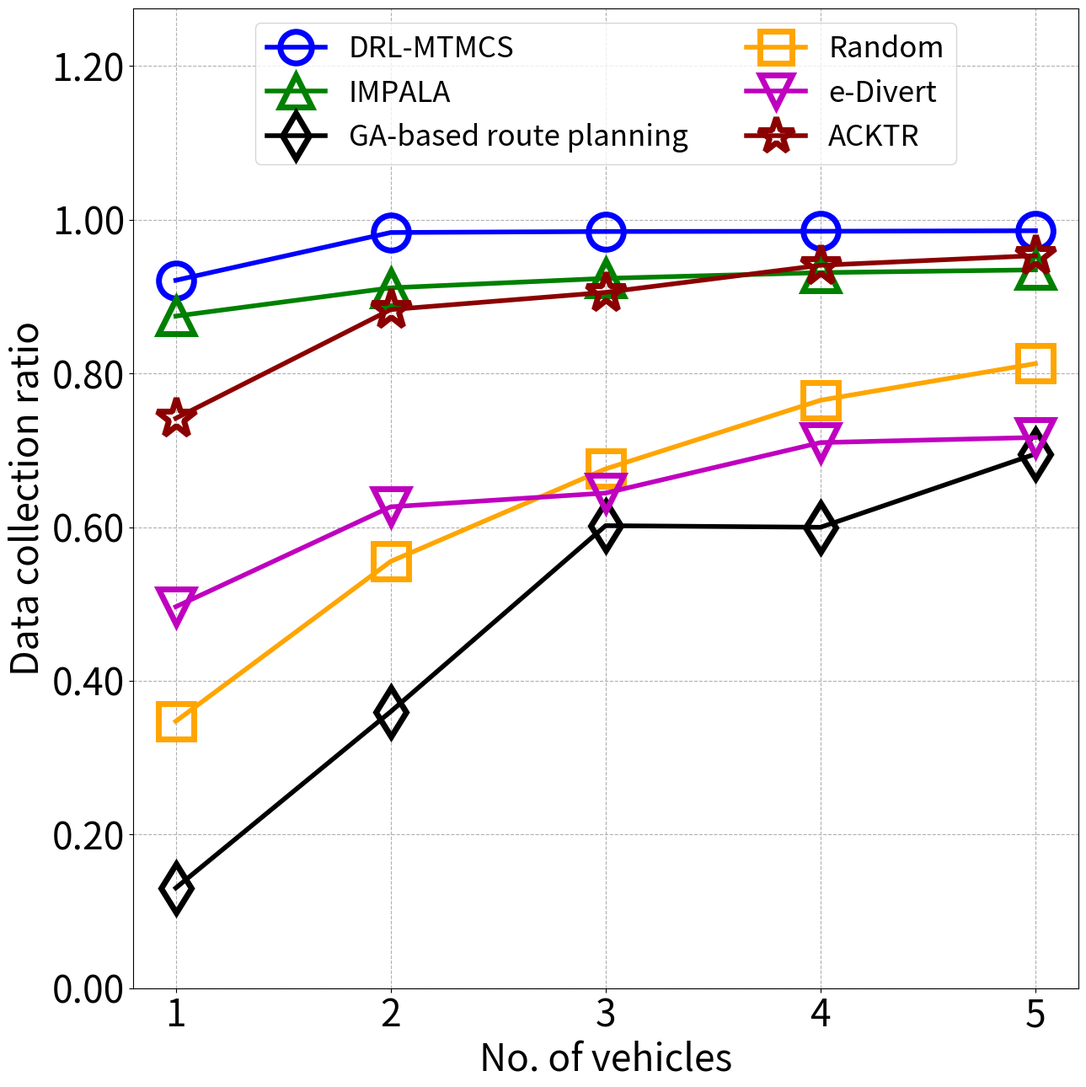
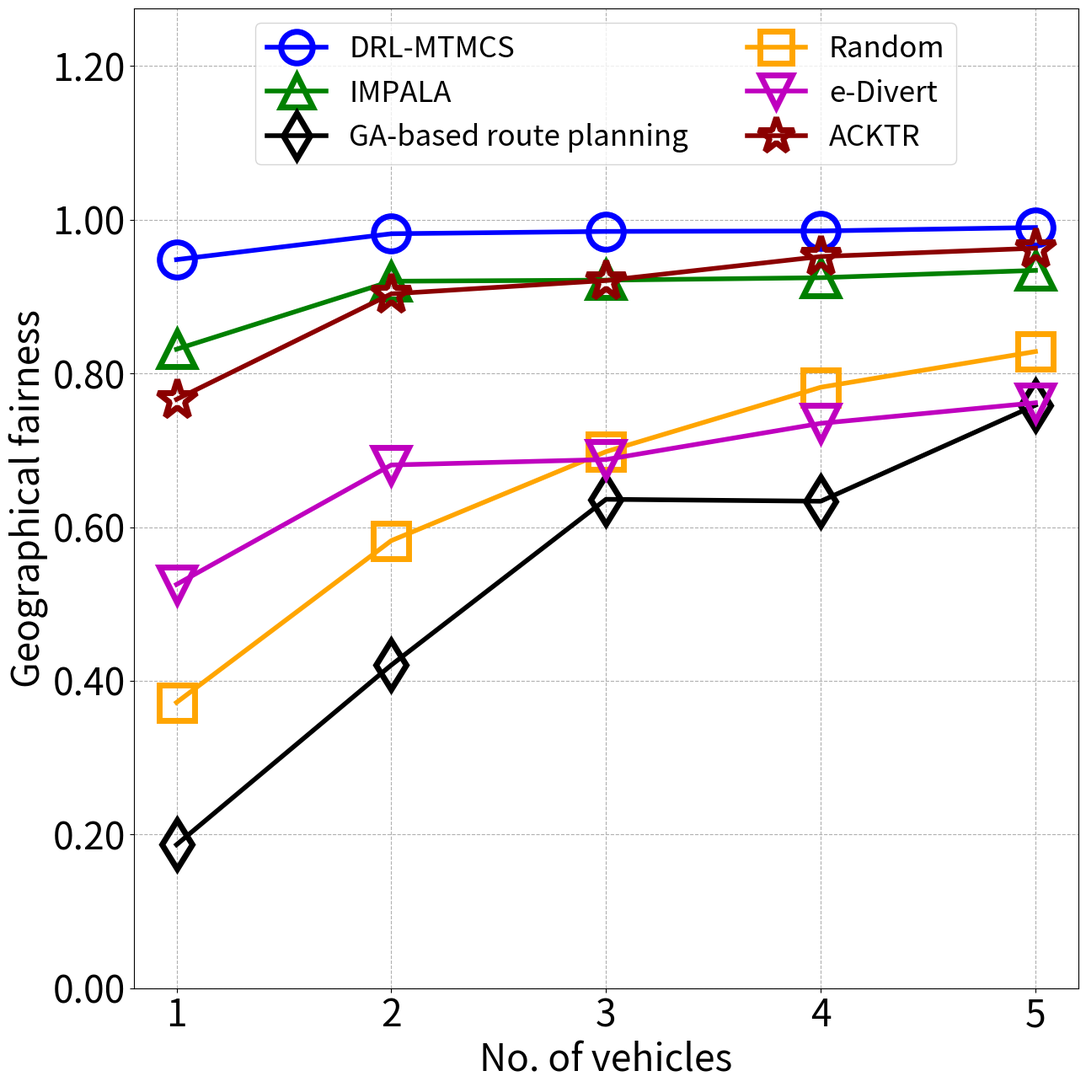
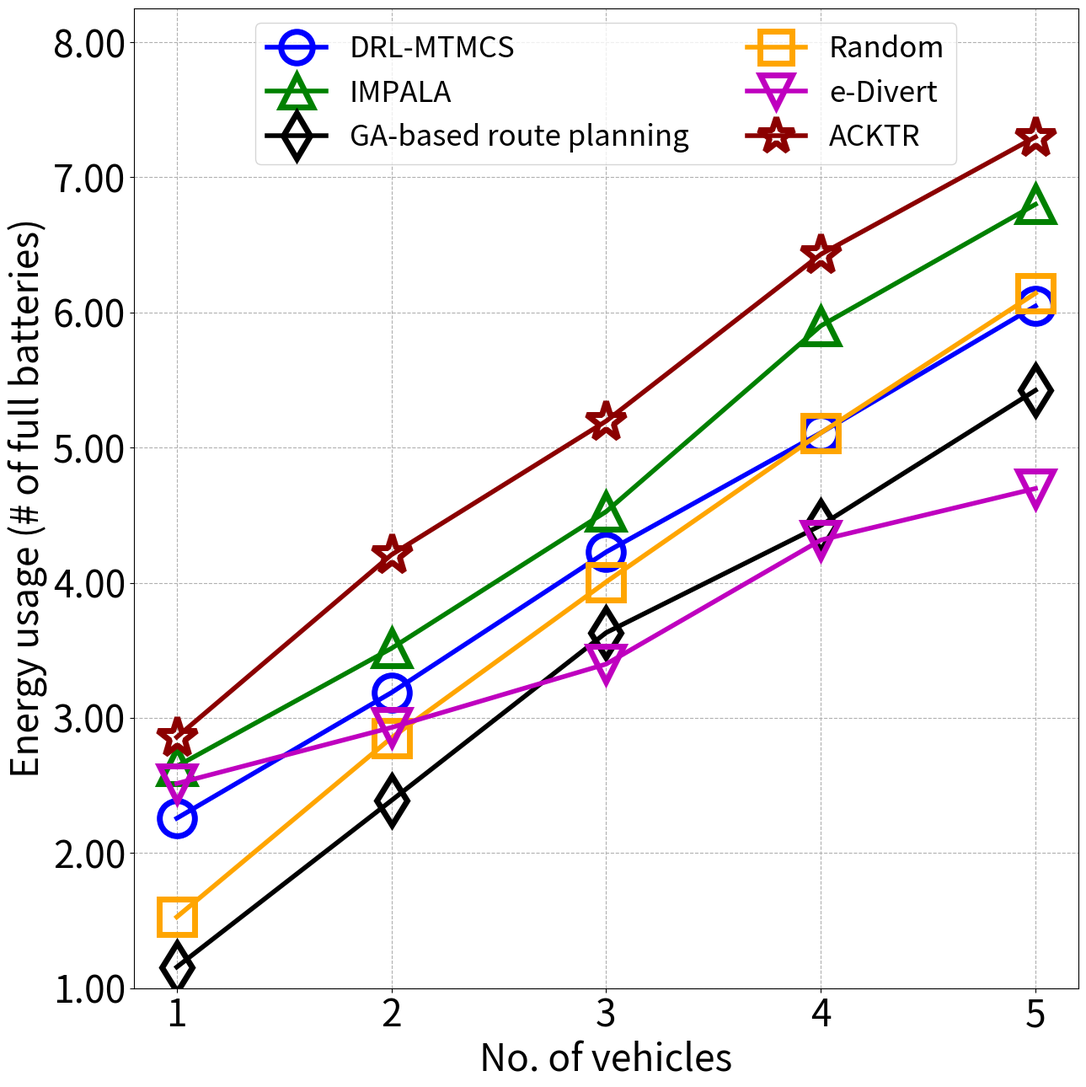
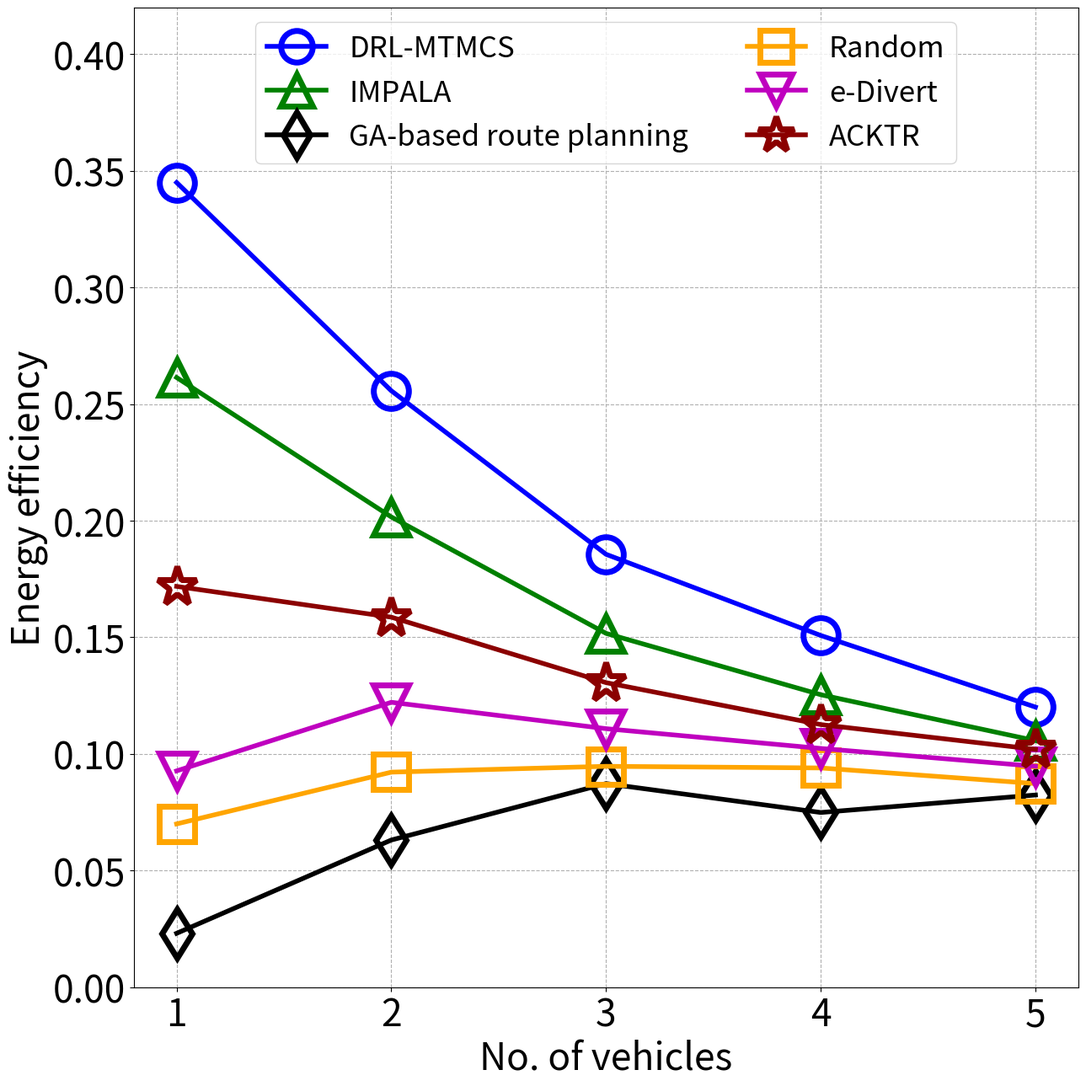
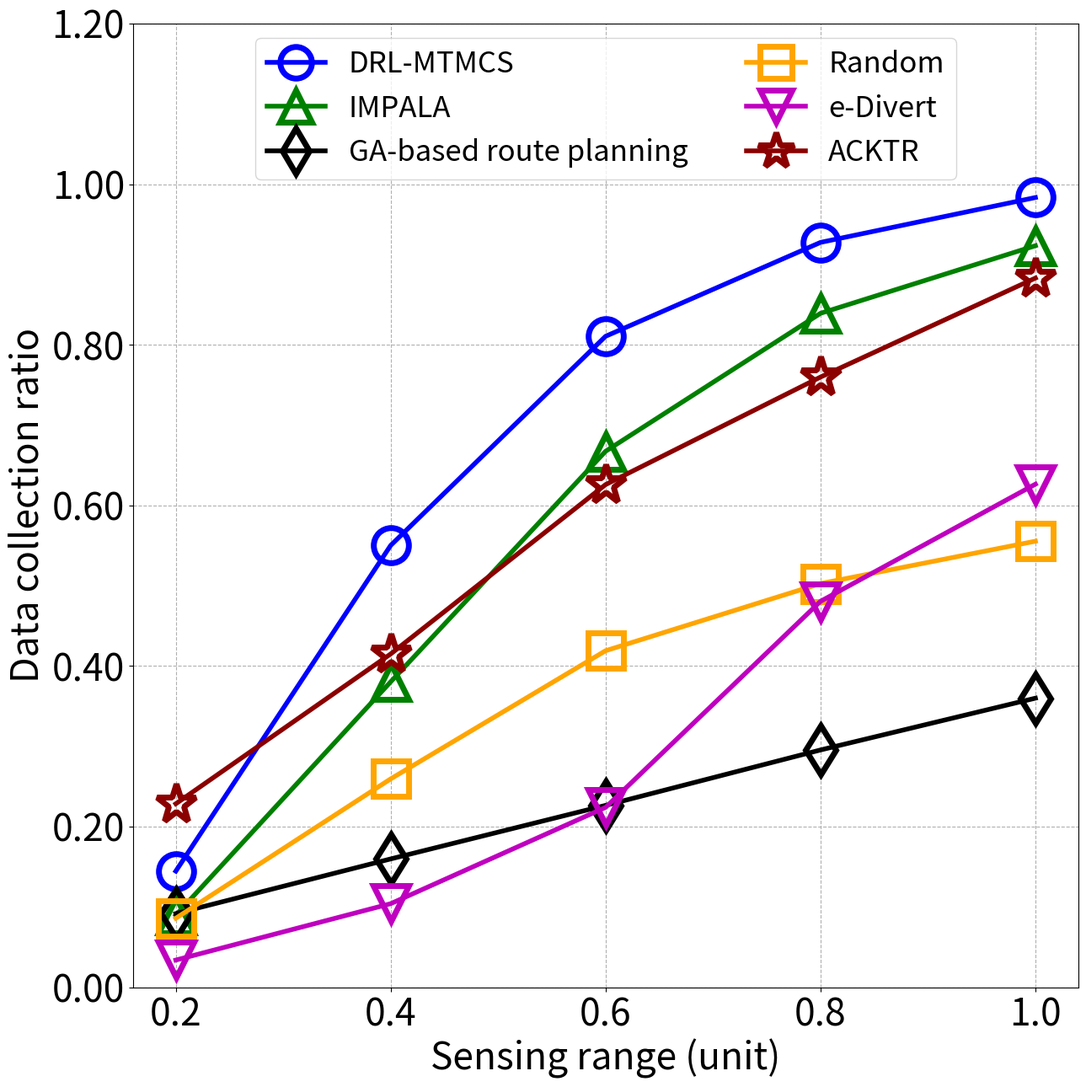
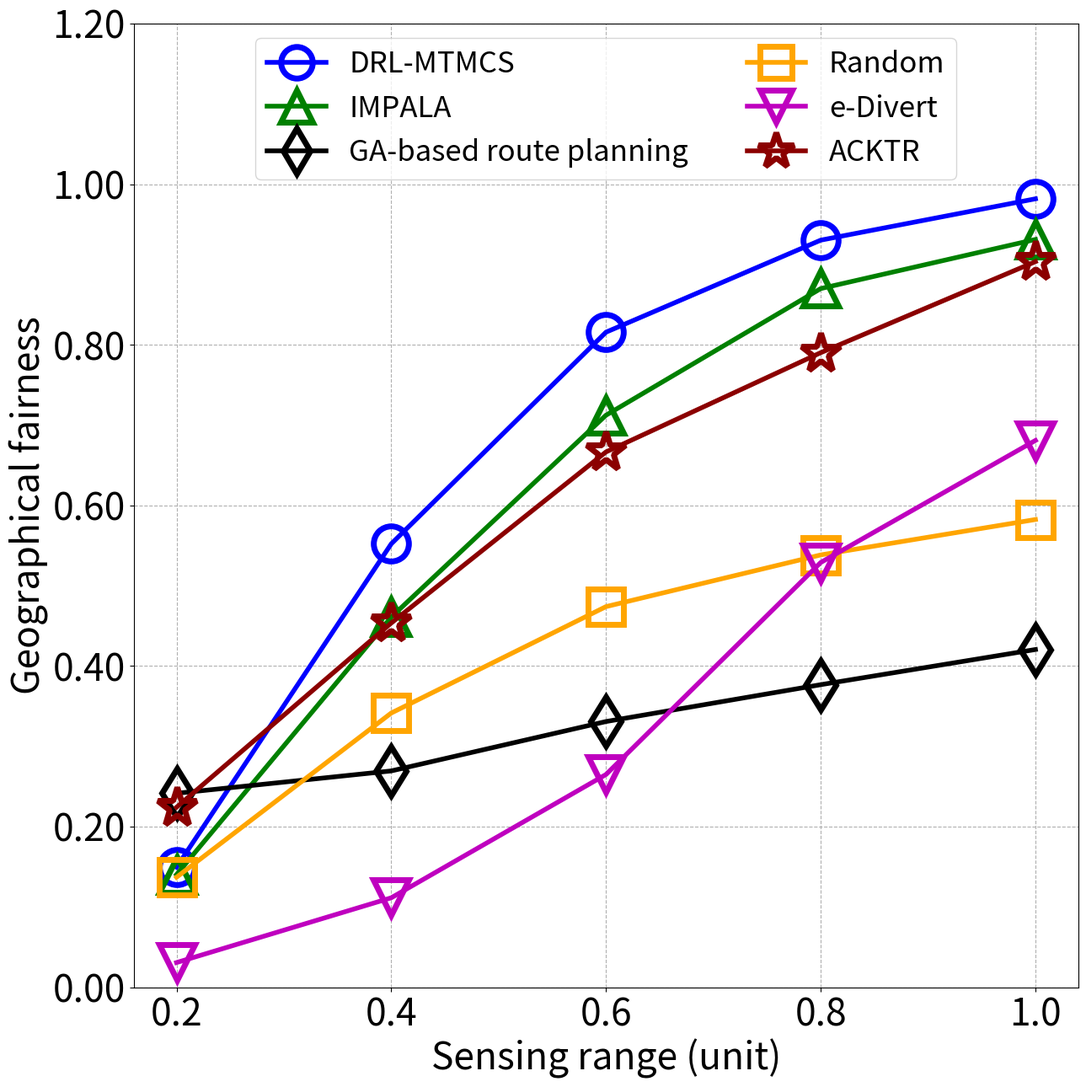
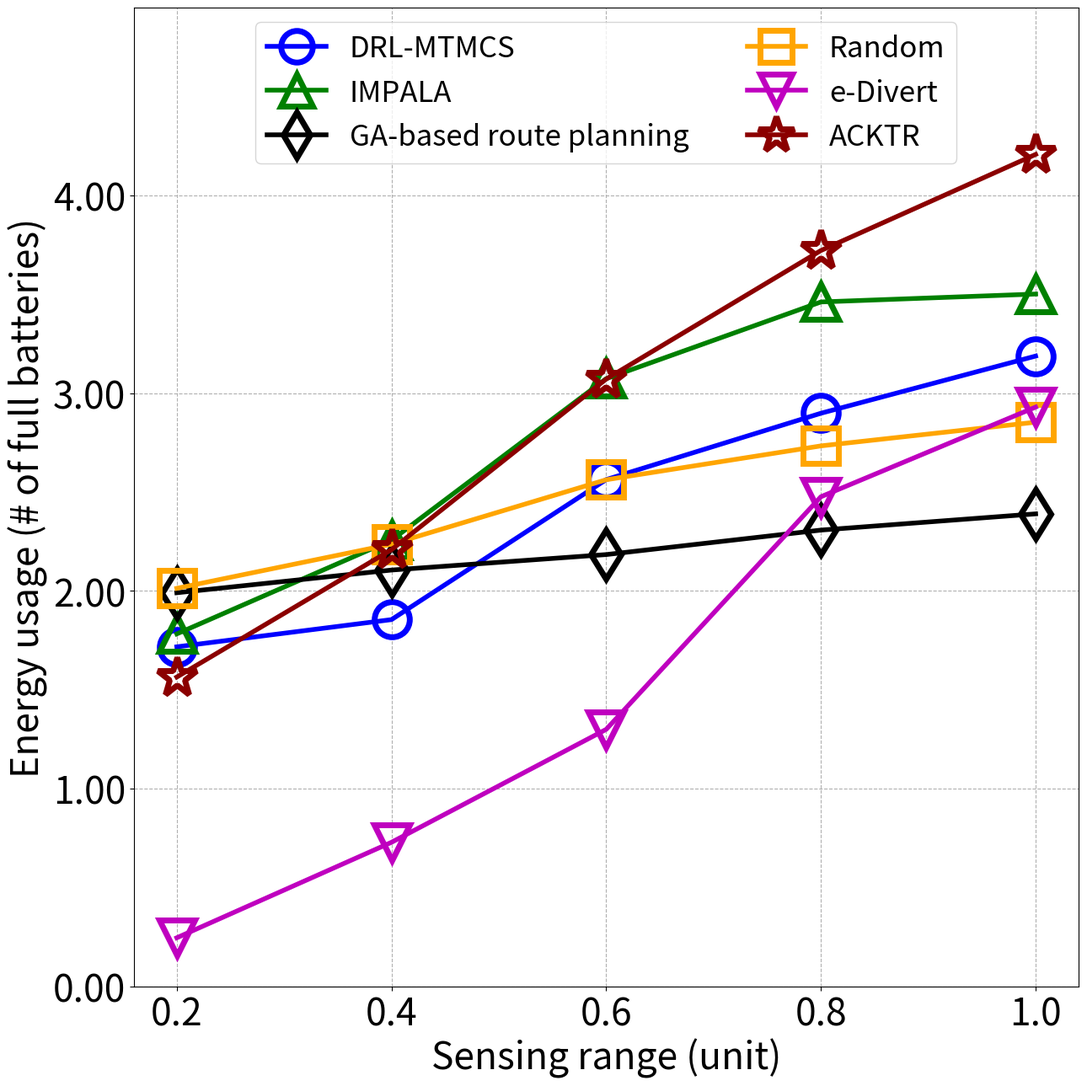
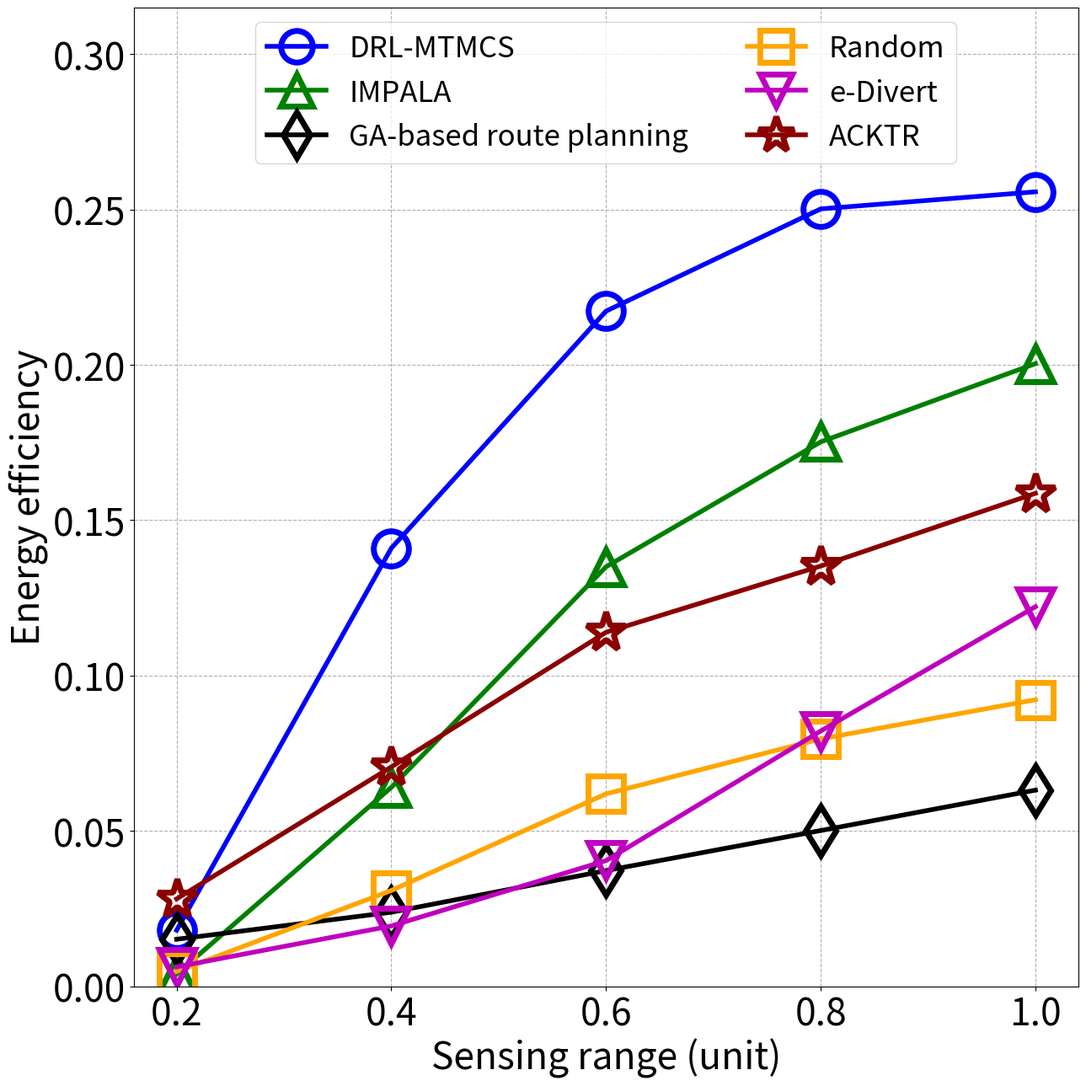
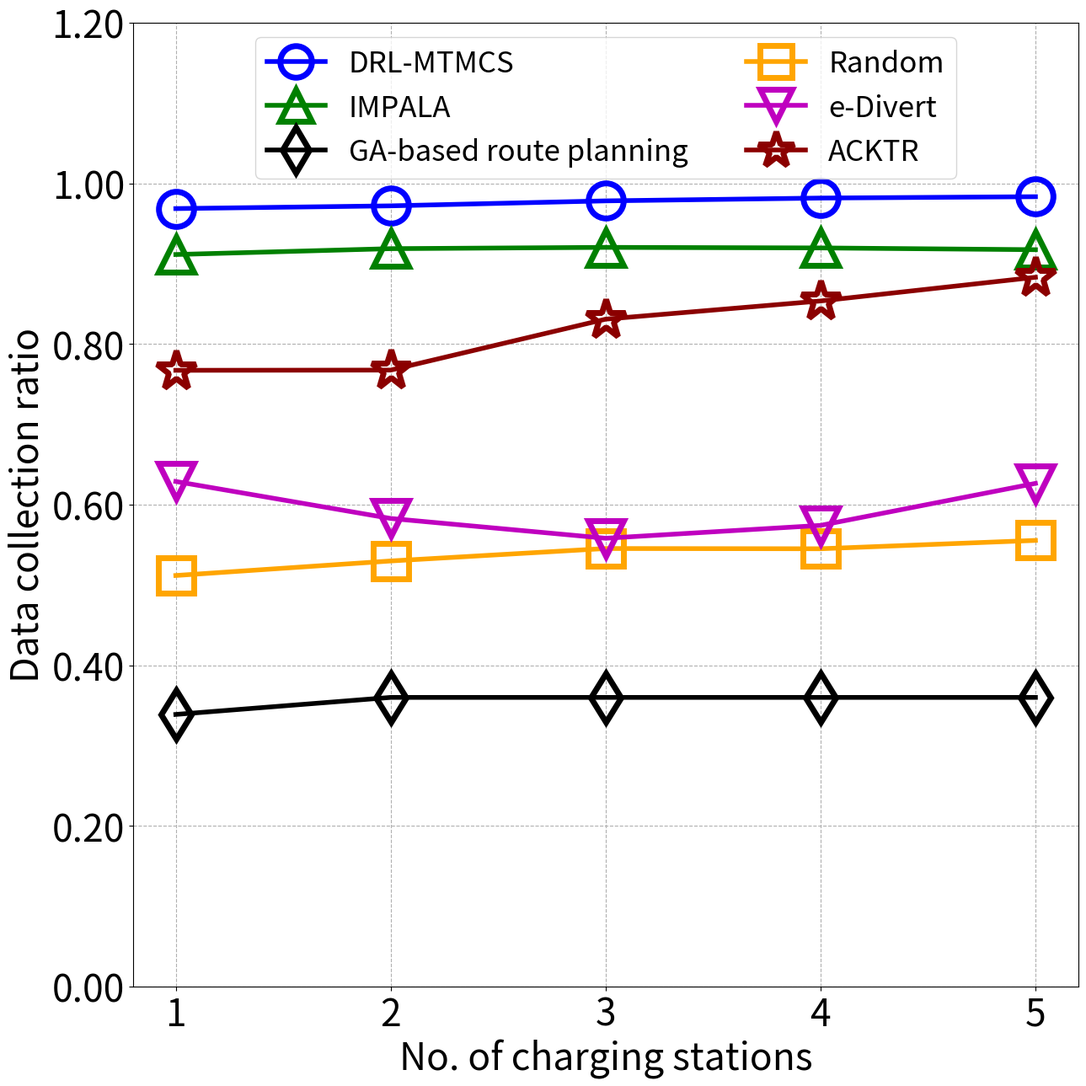
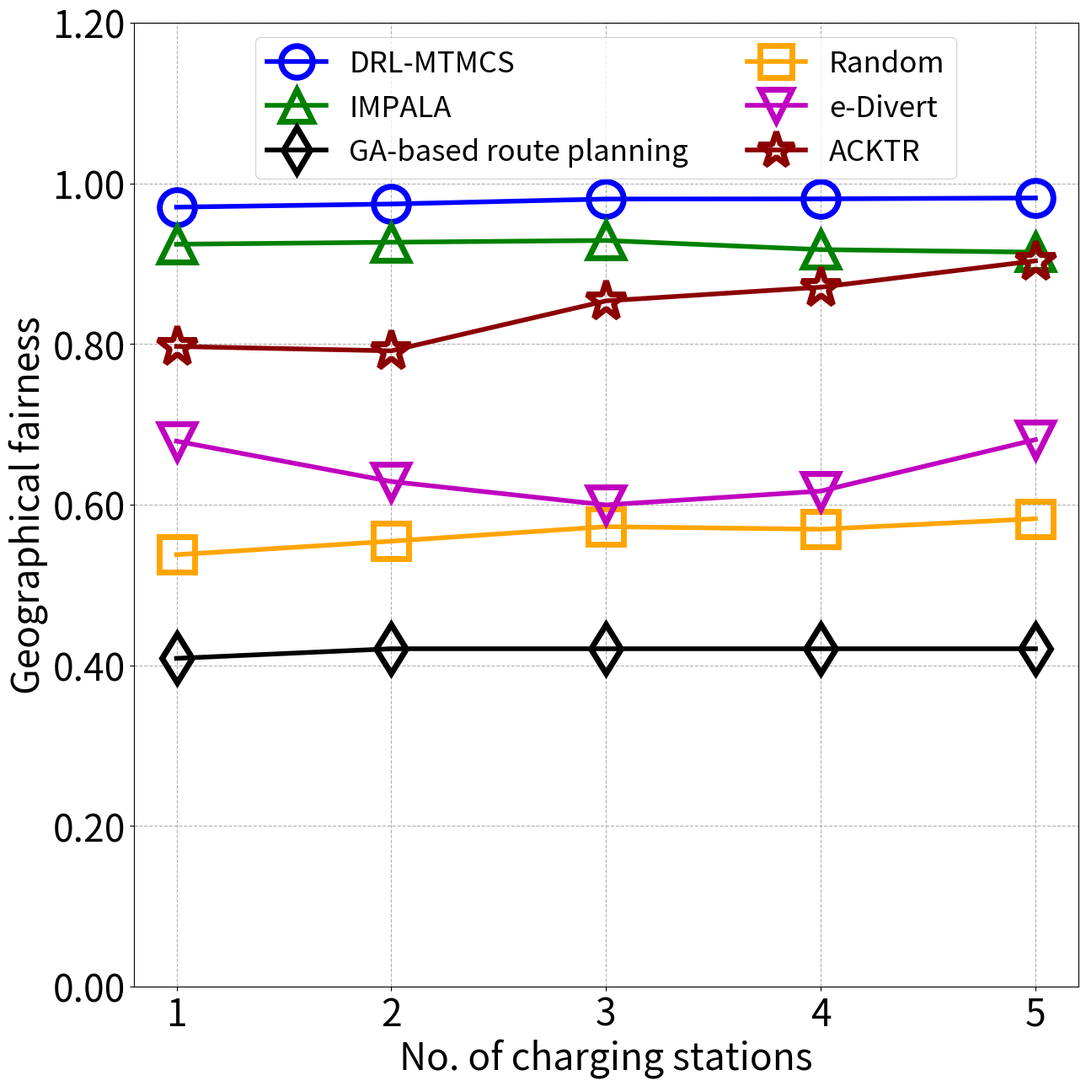
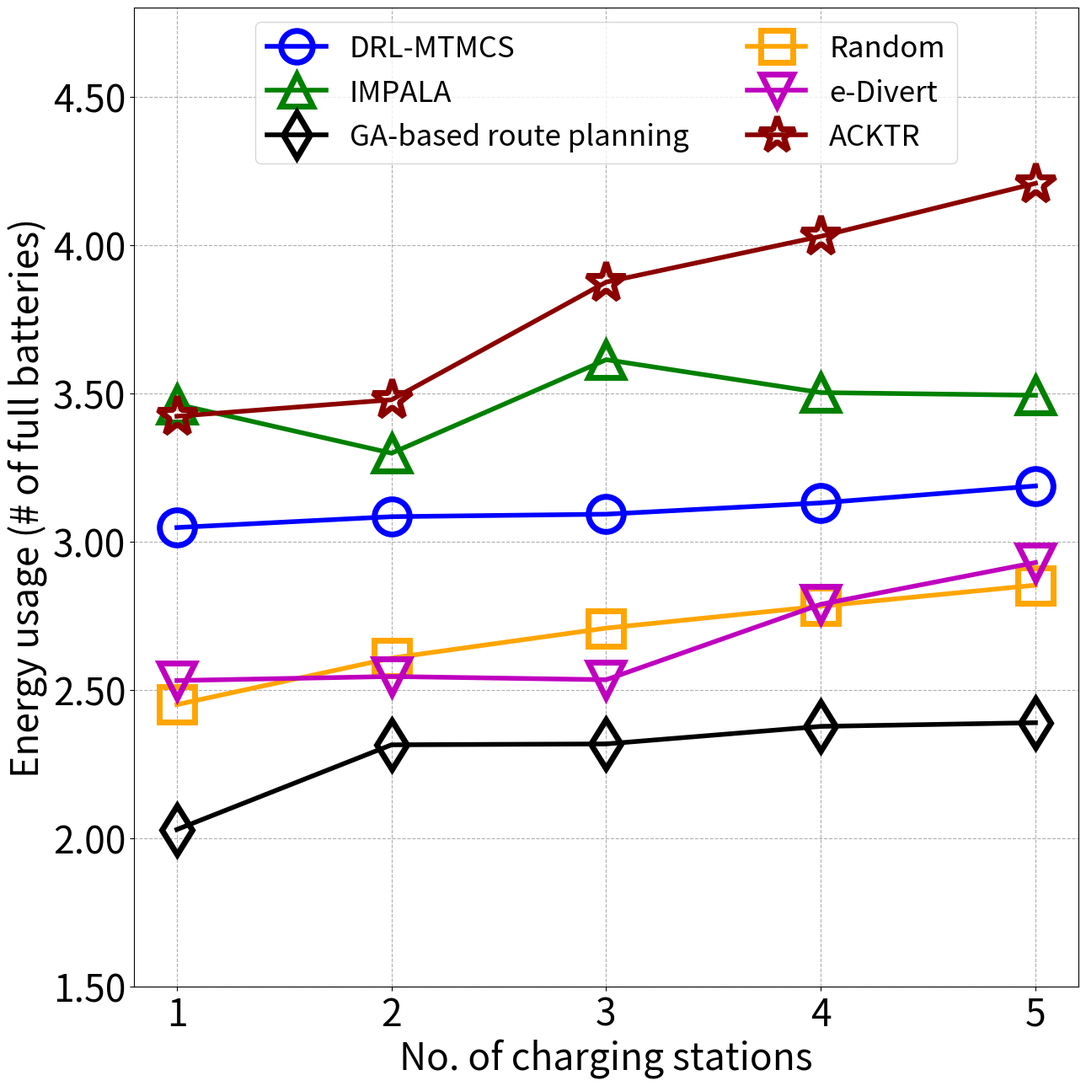
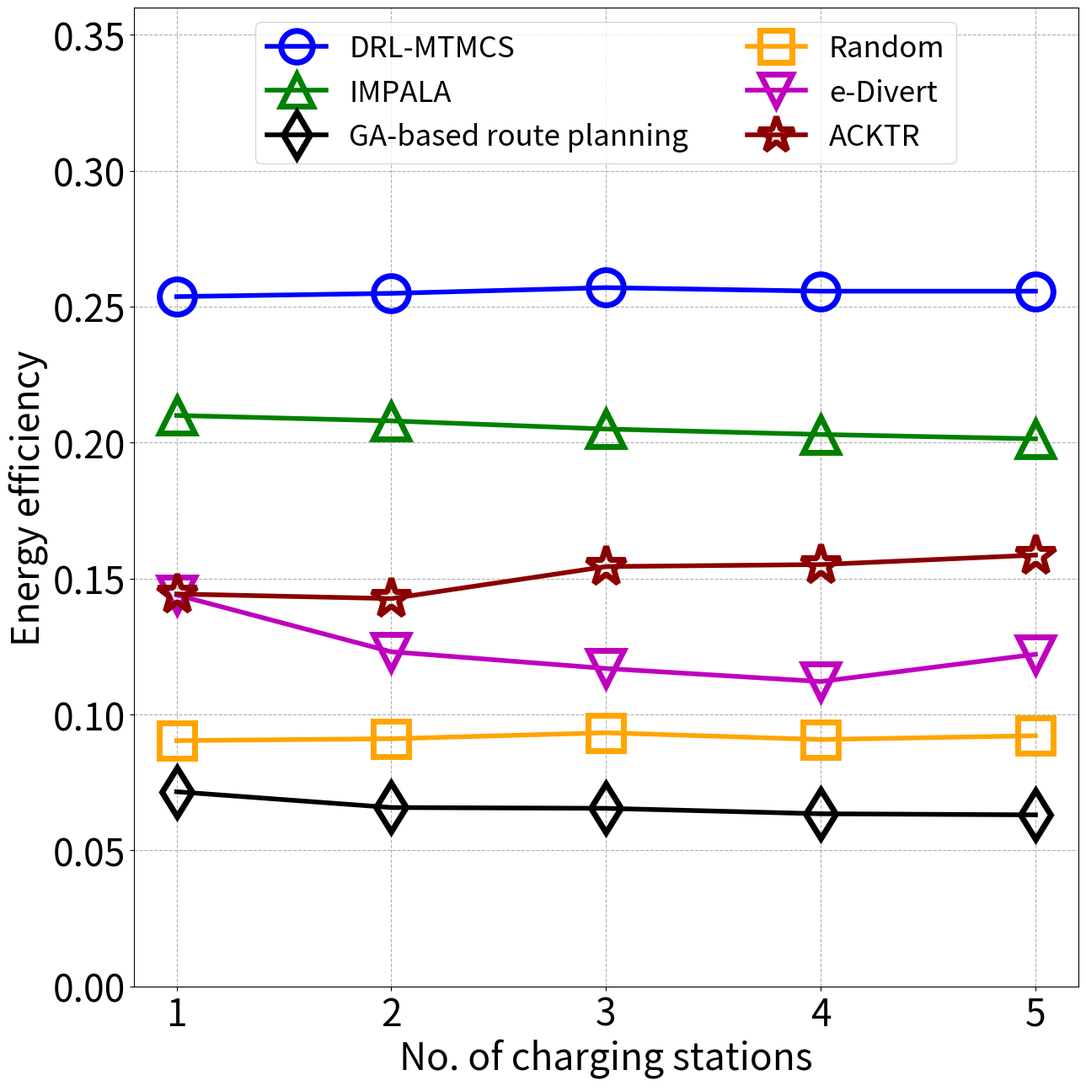

Write Python code to recreate these figures, in order.
import matplotlib.pyplot as plt
import matplotlib.ticker as ticker
from matplotlib.backends.backend_pdf import PdfPages
import os
import numpy as np


def error(input_list):
    input = np.array(input_list)
    input = input.transpose((1, 0))
    error_low = input[0] - input[1]
    error_high = input[2] - input[0]
    error = []
    error.append(error_low)
    error.append(error_high)
    return error


def average(input_list):
    input = np.array(input_list)
    input = input.transpose((1, 0))
    return input[0]


def compare_plot_errorbar(xlabel, ylabel, x, eDivert, woApeX, woRNN, MADDPG):
    plt.xlabel(xlabel)
    plt.ylabel(ylabel)
    plt.errorbar(x=x, y=average(eDivert), yerr=error(eDivert), fmt='r-o', label='e-Divert', capsize=4)
    plt.errorbar(x=x, y=average(woApeX), yerr=error(woApeX), fmt='g-^', label='e-Divert w/o Ape-X', capsize=4)
    plt.errorbar(x=x, y=average(woRNN), yerr=error(woRNN), fmt='m-<', label='e-Divert w/o RNN', capsize=4)
    plt.errorbar(x=x, y=average(MADDPG), yerr=error(MADDPG), fmt='k-*', label='MADDPG', capsize=4)

    plt.ylim(ymin=0, ymax=1)
    plt.grid(True)
    plt.grid(linestyle='--')
    plt.legend()
    plt.show()


def compare_plot(xlabel, ylabel, x, yrange, ours, impala, tsp, ran, eDivert, acktr):
    if os.path.exists('./pdf_xgf') is False:
        os.makedirs('./pdf_xgf')
    pdf = PdfPages('./pdf_xgf/%s-%s.pdf' % (xlabel, ylabel))
    plt.figure(figsize=(13, 13))

    plt.xlabel(xlabel, fontsize=32)
    plt.ylabel(ylabel, fontsize=32)
    plt.xticks(fontsize=32)
    plt.yticks(fontsize=32)
    plt.plot(x, ours, color='b', marker='o', label='DRL-MTMCS', markersize=30, markeredgewidth=5,
             markerfacecolor='none', linewidth=4)
    plt.plot(x, impala, color='g', marker='^', label='IMPALA', markersize=30, markeredgewidth=5,
             markerfacecolor='none', linewidth=4)
    plt.plot(x, tsp, color='k', marker='d', label='GA-based route planning', markersize=30, markeredgewidth=5,
             markerfacecolor='none',
             linewidth=4)
    plt.plot(x, ran, color='orange', marker='s', label='Random', markersize=30, markeredgewidth=5,
             markerfacecolor='none',
             linewidth=4)
    plt.plot(x, eDivert, color='m', marker='v', label='e-Divert', markersize=30, markeredgewidth=5,
             markerfacecolor='none',
             linewidth=4)
    plt.plot(x, acktr, color='darkred', marker='*', label='ACKTR', markersize=35, markeredgewidth=5,
             markerfacecolor='none',
             linewidth=4)
    # if ylabel == "Energy usage (# of full batteries)":
    #     if xlabel == "No. of vehicles":
    #         plt.plot(x, [3.62, 4.62, 5.62, 6.62, 7.62], color='red', linestyle='--', label="Maximum used energy",
    #                  linewidth=4)
    #     else:
    #         plt.axhline(y=4.62, color='red', linestyle='--', label="Maximum used energy", linewidth=4)
    plt.xticks(x, x)
    plt.gca().yaxis.set_major_formatter(ticker.FormatStrFormatter('%.2f'))
    plt.ylim(yrange[0], yrange[1] * 1.5)
    plt.grid(True)
    plt.grid(linestyle='--')
    plt.legend(loc='upper center', fontsize=25, ncol=2, markerscale=0.9)
    plt.tight_layout()

    pdf.savefig()
    plt.close()
    pdf.close()


if __name__ == '__main__':
    # collection_fill
    # compare_plot(xlabel="No. of tasks",
    #              ylabel="Data collection ratio",
    #              x=[1, 5, 10, 15, 20],
    #              yrange=[0, 0.8],
    #              ours=[0.9786, 0.9797, 0.9834, 0.9827, 0.9829],
    #              impala=[0, 0, 0, 0, 0],
    #              tsp=[0.1346, 0.2896, 0.4506, 0.3392, 0.4043],
    #              ran=[0.5564, 0.5706, 0.5566, 0.5287, 0.5161],
    #              )

    # fairness_fill
    # compare_plot(xlabel="No. of tasks",
    #              ylabel="Geographical fairness",
    #              x=[1, 5, 10, 15, 20],
    #              yrange=[0, 0.8],
    #              ours=[0.9806, 0.9808, 0.9818, 0.9831, 0.9825],
    #              impala=[0, 0, 0, 0, 0],
    #              tsp=[0.1741, 0.3742, 0.5102, 0.4178, 0.4684],
    #              ran=[0.5984, 0.5971, 0.5846, 0.5548, 0.5400],
    #              )

    # energy_fill
    # compare_plot(xlabel="No. of tasks",
    #              ylabel="Energy usage (# of full batteries)",
    #              x=[1, 5, 10, 15, 20],
    #              yrange=[0., 4],
    #              ours=[5.0554, 3.4271, 3.1873, 3.0086, 3.0267],
    #              impala=[0, 0, 0, 0, 0],
    #              tsp=[2.2178, 2.2217, 2.5819, 2.3228, 2.4215],
    #              ran=[3.6739, 2.9384, 2.8424, 2.7525, 2.7244],
    #              )
    #
    # efficiency_fill
    # compare_plot(xlabel="No. of tasks",
    #              ylabel="Energy efficiency",
    #              x=[1, 5, 10, 15, 20],
    #              yrange=[0, 0.24],
    #              ours=[0.1545, 0.2440, 0.2557, 0.2625, 0.2623],
    #              impala=[0, 0, 0, 0, 0],
    #              tsp=[0.0085, 0.0584, 0.0810, 0.0597, 0.0807],
    #              ran=[0.0743, 0.0975, 0.0929, 0.0871, 0.0845],
    #              )

    # collection_uav
    compare_plot(xlabel="No. of vehicles",
                 ylabel="Data collection ratio",
                 x=[1, 2, 3, 4, 5],
                 yrange=[0, 0.85],
                 ours=[0.9212, 0.9834, 0.9847, 0.9850, 0.9857],
                 impala=[0.8746, 0.9114, 0.9237, 0.9312, 0.9348],
                 tsp=[0.1304, 0.3599, 0.6019, 0.5998, 0.6952],
                 ran=[0.3473, 0.5554, 0.6758, 0.7651, 0.8128],
                 eDivert=[0.496394043, 0.626412354, 0.64434021, 0.710009766, 0.716705322],
                 acktr=[0.74158, 0.88308, 0.9055, 0.94074, 0.95332],
                 )

    # fairness_uav
    compare_plot(xlabel="No. of vehicles",
                 ylabel="Geographical fairness",
                 x=[1, 2, 3, 4, 5],
                 yrange=[0, 0.85],
                 ours=[0.9481, 0.9818, 0.9848, 0.9854, 0.9899],
                 impala=[0.8315, 0.9200, 0.9214, 0.9246, 0.9341],
                 tsp=[0.1867, 0.4205, 0.6362, 0.6337, 0.7587],
                 ran=[0.3718, 0.5824, 0.6982, 0.7820, 0.8285],
                 eDivert=[0.525404633, 0.680869488, 0.687950694, 0.735040495, 0.761768641],
                 acktr=[0.76626, 0.90356, 0.92092, 0.95214, 0.96296],
                 )
    # #
    # energy_uav
    compare_plot(xlabel="No. of vehicles",
                 ylabel="Energy usage (# of full batteries)",
                 x=[1, 2, 3, 4, 5],
                 yrange=[1, 5.5],
                 ours=[2.2571, 3.1873, 4.2274, 5.1096, 6.0475],
                 impala=[2.6418, 3.5147, 4.5267, 5.9012, 6.8004],
                 tsp=[1.1563, 2.3891, 3.6308, 4.4241, 5.4243],
                 ran=[1.5269, 2.8528, 4.0060, 5.1084, 6.1423],
                 eDivert=[2.51448, 2.9291, 3.3983, 4.3163, 4.6975],
                 acktr=[2.85786, 4.20736, 5.19638, 6.43056, 7.29908],
                 )

    # efficiency_uav
    compare_plot(xlabel="No. of vehicles",
                 ylabel="Energy efficiency",
                 x=[1, 2, 3, 4, 5],
                 yrange=[0, 0.28],
                 ours=[0.3450, 0.2557, 0.1856, 0.1508, 0.1201],
                 impala=[0.2614, 0.2016, 0.1517, 0.1254, 0.1057],
                 tsp=[0.0231, 0.0631, 0.0873, 0.0749, 0.0824],
                 ran=[0.0700, 0.0922, 0.0947, 0.0940, 0.0873],
                 eDivert=[0.092737402, 0.122149955, 0.110833247, 0.102356036, 0.094718901],
                 acktr=[0.17184, 0.15864, 0.13058, 0.1126, 0.10198],
                 )

    # collection-range
    compare_plot(xlabel="Sensing range (unit)",
                 ylabel="Data collection ratio",
                 x=[0.2, 0.4, 0.6, 0.8, 1.0],
                 yrange=[0, 0.8],
                 ours=[0.1445, 0.5502, 0.8106, 0.9275, 0.9834],
                 impala=[0.0896, 0.3803, 0.6674, 0.8392, 0.9234],
                 tsp=[0.0916, 0.1597, 0.2264, 0.2954, 0.3599],
                 ran=[0.0858, 0.2594, 0.4190, 0.5026, 0.5554],
                 eDivert=[0.033710938, 0.103969727, 0.223901367, 0.480507813, 0.626412354],
                 acktr=[0.22838, 0.41498, 0.6259, 0.75982, 0.88308],
                 )

    # fairness_range
    compare_plot(xlabel="Sensing range (unit)",
                 ylabel="Geographical fairness",
                 x=[0.2, 0.4, 0.6, 0.8, 1.0],
                 yrange=[0, 0.8],
                 ours=[0.1494, 0.5521, 0.8157, 0.9303, 0.9818],
                 impala=[0.1402, 0.4609, 0.7123, 0.8700, 0.9312],
                 tsp=[0.2414, 0.2693, 0.3308, 0.3767, 0.4205],
                 ran=[0.1369, 0.3414, 0.4739, 0.5383, 0.5824],
                 eDivert=[0.030613357, 0.111296121, 0.264840961, 0.52887742, 0.680869488],
                 acktr=[0.22404, 0.4535, 0.66656, 0.79018, 0.90356],
                 )
    # #
    # energy_range
    compare_plot(xlabel="Sensing range (unit)",
                 ylabel="Energy usage (# of full batteries)",
                 x=[0.2, 0.4, 0.6, 0.8, 1.0],
                 yrange=[0, 3.3],
                 ours=[1.7165, 1.8542, 2.5625, 2.8980, 3.1873],
                 impala=[1.782, 2.256, 3.073, 3.461, 3.501],
                 tsp=[1.9900, 2.1049, 2.1832, 2.3070, 2.3891],
                 ran=[2.0124, 2.2358, 2.5617, 2.7329, 2.8528],
                 eDivert=[0.24476, 0.72775, 1.29899, 2.4757, 2.9291],
                 acktr=[1.56374, 2.20794, 3.07106, 3.72122, 4.20736],
                 )

    # efficiency_range
    compare_plot(xlabel="Sensing range (unit)",
                 ylabel="Energy efficiency",
                 x=[0.2, 0.4, 0.6, 0.8, 1.0],
                 yrange=[0, 0.21],
                 ours=[0.0180, 0.1410, 0.2173, 0.2502, 0.2557],
                 impala=[0.0039, 0.064, 0.135, 0.1752, 0.2004],
                 tsp=[0.0151, 0.0238, 0.0372, 0.0501, 0.0631],
                 ran=[0.0047, 0.0308, 0.0619, 0.0796, 0.0922],
                 eDivert=[0.006208025, 0.019386733, 0.040419603, 0.082128905, 0.122149955],
                 acktr=[0.0281, 0.07058, 0.11392, 0.13524, 0.15864],
                 )

    # collection_station
    compare_plot(xlabel="No. of charging stations",
                 ylabel="Data collection ratio",
                 x=[1, 2, 3, 4, 5],
                 yrange=[0, 0.8],
                 ours=[0.9686, 0.9720, 0.9782, 0.9817, 0.9834],
                 impala=[0.9114, 0.9187, 0.9203, 0.9196, 0.9174],
                 tsp=[0.3387, 0.3599, 0.3599, 0.3599, 0.3599],
                 ran=[0.5117, 0.5298, 0.5453, 0.5450, 0.5554],
                 eDivert=[0.628780518, 0.582722168, 0.558076172, 0.574083252, 0.626412354],
                 acktr=[0.7672, 0.76748, 0.8309, 0.85354, 0.88308],
                 )

    # fairness_station
    compare_plot(xlabel="No. of charging stations",
                 ylabel="Geographical fairness",
                 x=[1, 2, 3, 4, 5],
                 yrange=[0, 0.8],
                 ours=[0.9704, 0.9743, 0.9805, 0.9807, 0.9818],
                 impala=[0.9242, 0.9267, 0.9289, 0.9175, 0.9143],
                 tsp=[0.4085, 0.4205, 0.4205, 0.4205, 0.4205],
                 ran=[0.5376, 0.5544, 0.5725, 0.5693, 0.5824],
                 eDivert=[0.678998286, 0.628733789, 0.599599653, 0.616799674, 0.680869488],
                 acktr=[0.79694, 0.79146, 0.85366, 0.87072, 0.90356],
                 )
    #
    # energy_station
    compare_plot(xlabel="No. of charging stations",
                 ylabel="Energy usage (# of full batteries)",
                 x=[1, 2, 3, 4, 5],
                 yrange=[1.5, 3.2],
                 ours=[3.0471, 3.0837, 3.0921, 3.1301, 3.1873],
                 impala=[3.4627, 3.2978, 3.613, 3.502, 3.493],
                 tsp=[2.0290, 2.3146, 2.3176, 2.3767, 2.3891],
                 ran=[2.4501, 2.6070, 2.7080, 2.7820, 2.8528],
                 eDivert=[2.5312, 2.5449, 2.53396, 2.7883, 2.9291],
                 acktr=[3.4221, 3.47782, 3.8745, 4.02894, 4.20736],
                 )

    # efficiency_station
    compare_plot(xlabel="No. of charging stations",
                 ylabel="Energy efficiency",
                 x=[1, 2, 3, 4, 5],
                 yrange=[0, 0.24],
                 ours=[0.2537, 0.2549, 0.2570, 0.2557, 0.2557],
                 impala=[0.210, 0.208, 0.205, 0.203, 0.2014],
                 tsp=[0.0716, 0.0658, 0.0655, 0.0635, 0.0631],
                 ran=[0.0904, 0.0911, 0.0933, 0.0908, 0.0922],
                 eDivert=[0.143993976, 0.123081826, 0.116937443, 0.112135389, 0.122149955],
                 acktr=[0.14434, 0.14264, 0.15442, 0.15516, 0.15864],
                 )
